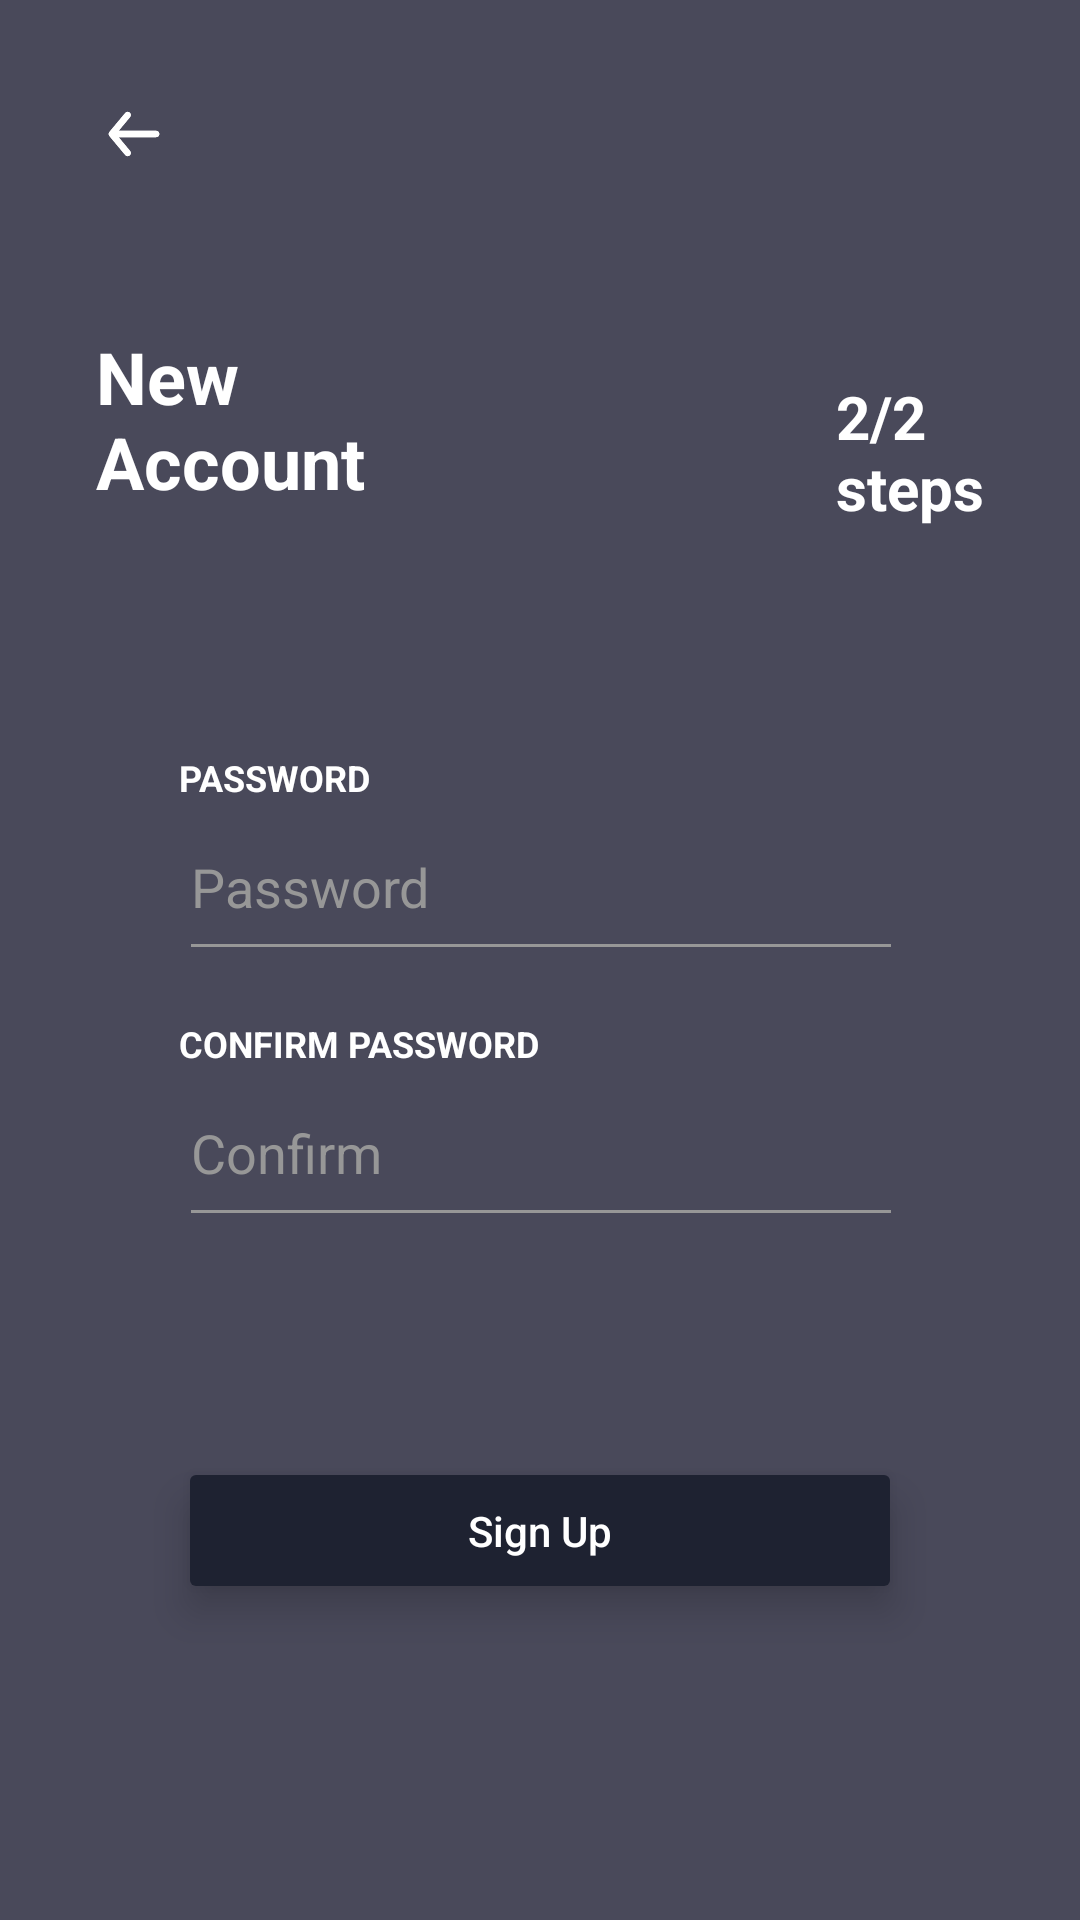

Android layout source for this screen:
<!-- AndroidManifest.xml: application theme AppTheme -->
<!-- res/layout/fragment_register_second.xml -->
<?xml version="1.0" encoding="utf-8"?>
<androidx.constraintlayout.widget.ConstraintLayout xmlns:android="http://schemas.android.com/apk/res/android"
    xmlns:app="http://schemas.android.com/apk/res-auto"
    android:layout_width="match_parent"
    android:layout_height="match_parent"
    android:background="@color/backgroundColorLogin">

    <View
        android:id="@+id/arrow_back"
        android:layout_width="0dp"
        android:layout_height="0dp"
        android:layout_marginStart="32dp"
        android:layout_marginTop="32dp"
        android:background="@drawable/ic_arrow"
        app:layout_constraintDimensionRatio="1:1"
        app:layout_constraintStart_toStartOf="parent"
        app:layout_constraintTop_toTopOf="parent"
        app:layout_constraintWidth_percent="0.07" />

    <TextView
        android:id="@+id/text_vew_new_account"
        android:layout_width="wrap_content"
        android:layout_height="wrap_content"
        android:text="@string/new_account"
        android:textColor="@android:color/white"
        android:textSize="24sp"
        android:textStyle="bold"
        app:layout_constraintBottom_toBottomOf="parent"
        app:layout_constraintStart_toStartOf="@id/arrow_back"
        app:layout_constraintTop_toBottomOf="@id/arrow_back"
        app:layout_constraintVertical_bias="0.1" />

    
    <TextView
        android:id="@+id/text_view_step"
        android:layout_width="wrap_content"
        android:layout_height="wrap_content"
        android:layout_marginTop="16dp"
        android:layout_marginEnd="32dp"
        android:text="@string/_2_2_steps"
        android:textColor="@android:color/white"
        android:textSize="20sp"
        android:textStyle="bold"
        app:layout_constraintEnd_toEndOf="parent"
        app:layout_constraintTop_toTopOf="@id/text_vew_new_account" />

    <TextView
        android:layout_width="wrap_content"
        android:layout_height="wrap_content"
        android:layout_marginBottom="8dp"
        android:text="@string/password_capital"
        android:textColor="@android:color/white"
        android:textSize="12sp"
        android:textStyle="bold"
        app:layout_constraintBottom_toTopOf="@id/edit_text_password"
        app:layout_constraintStart_toStartOf="@id/edit_text_password" />

    <EditText
        android:id="@+id/edit_text_password"
        android:layout_width="0dp"
        android:layout_height="wrap_content"
        android:hint="@string/password"
        android:inputType="textPassword"
        android:paddingTop="8dp"
        android:paddingBottom="16dp"
        android:textColor="@color/colorAccent"
        android:textColorHint="@color/editTextHintColor"
        app:layout_constraintBottom_toBottomOf="parent"
        app:layout_constraintEnd_toEndOf="parent"
        app:layout_constraintHorizontal_bias="0.503"
        app:layout_constraintStart_toStartOf="parent"
        app:layout_constraintTop_toBottomOf="@+id/text_vew_new_account"
        app:layout_constraintVertical_bias="0.25"
        app:layout_constraintWidth_percent="0.67"
        android:theme="@style/CustomEditTextStyle"/>

    <TextView
        android:id="@+id/text_view_confirm_password"
        android:layout_width="wrap_content"
        android:layout_height="wrap_content"
        android:layout_marginTop="16dp"
        android:layout_marginBottom="16dp"
        android:text="@string/confirm_password"
        android:textColor="@android:color/white"
        android:textSize="12sp"
        android:textStyle="bold"
        app:layout_constraintBottom_toTopOf="@id/edit_text_password_confirm"
        app:layout_constraintStart_toStartOf="@id/edit_text_password_confirm"
        app:layout_constraintTop_toBottomOf="@id/edit_text_password" />

    <EditText
        android:id="@+id/edit_text_password_confirm"
        android:layout_width="0dp"
        android:layout_height="wrap_content"
        android:layout_marginTop="8dp"
        android:hint="@string/confirm"
        android:imeOptions="actionDone"
        android:inputType="textPassword"
        android:paddingTop="8dp"
        android:paddingBottom="16dp"
        android:textColor="@color/colorAccent"
        android:textColorHint="@color/editTextHintColor"
        app:layout_constraintEnd_toEndOf="parent"
        app:layout_constraintHorizontal_bias="0.503"
        app:layout_constraintStart_toStartOf="parent"
        app:layout_constraintTop_toBottomOf="@id/text_view_confirm_password"
        app:layout_constraintWidth_percent="0.67"
        android:theme="@style/CustomEditTextStyle"/>

    <Button
        android:id="@+id/button_sign_up"
        android:layout_width="0dp"
        android:layout_height="wrap_content"
        android:backgroundTint="@color/colorPrimary"
        android:text="@string/sign_up"
        android:textAllCaps="false"
        android:textColor="@android:color/white"
        app:cornerRadius="20dp"
        app:layout_constraintBottom_toTopOf="@+id/text_view_sign_up"
        app:layout_constraintEnd_toEndOf="parent"
        app:layout_constraintHorizontal_bias="0.5"
        app:layout_constraintStart_toStartOf="parent"
        app:layout_constraintTop_toBottomOf="@+id/edit_text_password_confirm"
        app:layout_constraintVertical_chainStyle="packed"
        app:layout_constraintWidth_percent="0.67"
        android:padding="15dp"
        android:elevation="8dp"
        android:stateListAnimator="@null"/>

    <TextView
        android:id="@+id/text_view_sign_up"
        android:layout_width="wrap_content"
        android:layout_height="wrap_content"
        android:layout_marginTop="16dp"
        android:text="@string/not_the_first_time_here_log_in"
        android:textColor="@android:color/white"
        android:textSize="12sp"
        android:visibility="invisible"
        app:layout_constraintBottom_toBottomOf="parent"
        app:layout_constraintEnd_toEndOf="parent"
        app:layout_constraintHorizontal_bias="0.5"
        app:layout_constraintStart_toStartOf="parent"
        app:layout_constraintTop_toBottomOf="@+id/button_sign_up" />

</androidx.constraintlayout.widget.ConstraintLayout>
<!-- resources referenced by this layout -->
<resources>
  <color name="backgroundColorLogin">#49495A</color>
  <color name="colorAccent">#ED9E28</color>
  <color name="colorPrimary">#1E2231</color>
  <color name="editTextHintColor">#979797</color>
  <!-- drawable ic_arrow (drawable) -->
  <vector xmlns:android="http://schemas.android.com/apk/res/android"
      android:width="24dp"
      android:height="24dp"
      android:viewportWidth="24"
      android:viewportHeight="24">
    <path
        android:pathData="M19,11H7.135L10.768,6.64C11.122,6.216 11.064,5.585 10.64,5.232C10.215,4.878 9.585,4.936 9.232,5.36L4.232,11.36C4.193,11.407 4.173,11.462 4.144,11.514C4.12,11.556 4.091,11.592 4.073,11.638C4.028,11.753 4.001,11.874 4.001,11.996C4.001,11.997 4,11.999 4,12C4,12.001 4.001,12.003 4.001,12.004C4.001,12.126 4.028,12.247 4.073,12.362C4.091,12.408 4.12,12.444 4.144,12.486C4.173,12.538 4.193,12.593 4.232,12.64L9.232,18.64C9.43,18.877 9.714,19 10,19C10.226,19 10.453,18.924 10.64,18.768C11.064,18.415 11.122,17.784 10.768,17.36L7.135,13H19C19.552,13 20,12.552 20,12C20,11.448 19.552,11 19,11Z"
        android:fillColor="#ffffff"
        android:fillType="evenOdd"/>
    <group>
      <clip-path
          android:pathData="M19,11H7.135L10.768,6.64C11.122,6.216 11.064,5.585 10.64,5.232C10.215,4.878 9.585,4.936 9.232,5.36L4.232,11.36C4.193,11.407 4.173,11.462 4.144,11.514C4.12,11.556 4.091,11.592 4.073,11.638C4.028,11.753 4.001,11.874 4.001,11.996C4.001,11.997 4,11.999 4,12C4,12.001 4.001,12.003 4.001,12.004C4.001,12.126 4.028,12.247 4.073,12.362C4.091,12.408 4.12,12.444 4.144,12.486C4.173,12.538 4.193,12.593 4.232,12.64L9.232,18.64C9.43,18.877 9.714,19 10,19C10.226,19 10.453,18.924 10.64,18.768C11.064,18.415 11.122,17.784 10.768,17.36L7.135,13H19C19.552,13 20,12.552 20,12C20,11.448 19.552,11 19,11Z"
          android:fillType="evenOdd"/>
      <path
          android:pathData="M0,0h24v24h-24z"
          android:fillColor="#ffffff"/>
    </group>
  </vector>
  <string name="_2_2_steps">2/2\nsteps</string>
  <string name="confirm">Confirm</string>
  <string name="confirm_password">CONFIRM PASSWORD</string>
  <string name="new_account">New\nAccount</string>
  <string name="not_the_first_time_here_log_in">Not the first time here? Log In</string>
  <string name="password">Password</string>
  <string name="password_capital">PASSWORD</string>
  <string name="sign_up">Sign Up</string>
  <style name="CustomEditTextStyle">
          <item name="colorControlNormal">#979797</item>
          <item name="colorControlActivated">#ED9E28</item>
          <item name="colorControlHighlight">#FFFFFF</item>
      </style>
  <style name="AppTheme" parent="Theme.MaterialComponents.Light.NoActionBar">
          
          <item name="colorPrimary">@color/colorPrimary</item>
          <item name="colorPrimaryDark">@color/colorPrimaryDark</item>
          <item name="colorAccent">@color/colorAccent</item>
      </style>
  <color name="colorPrimaryDark">#2E2E38</color>
</resources>
